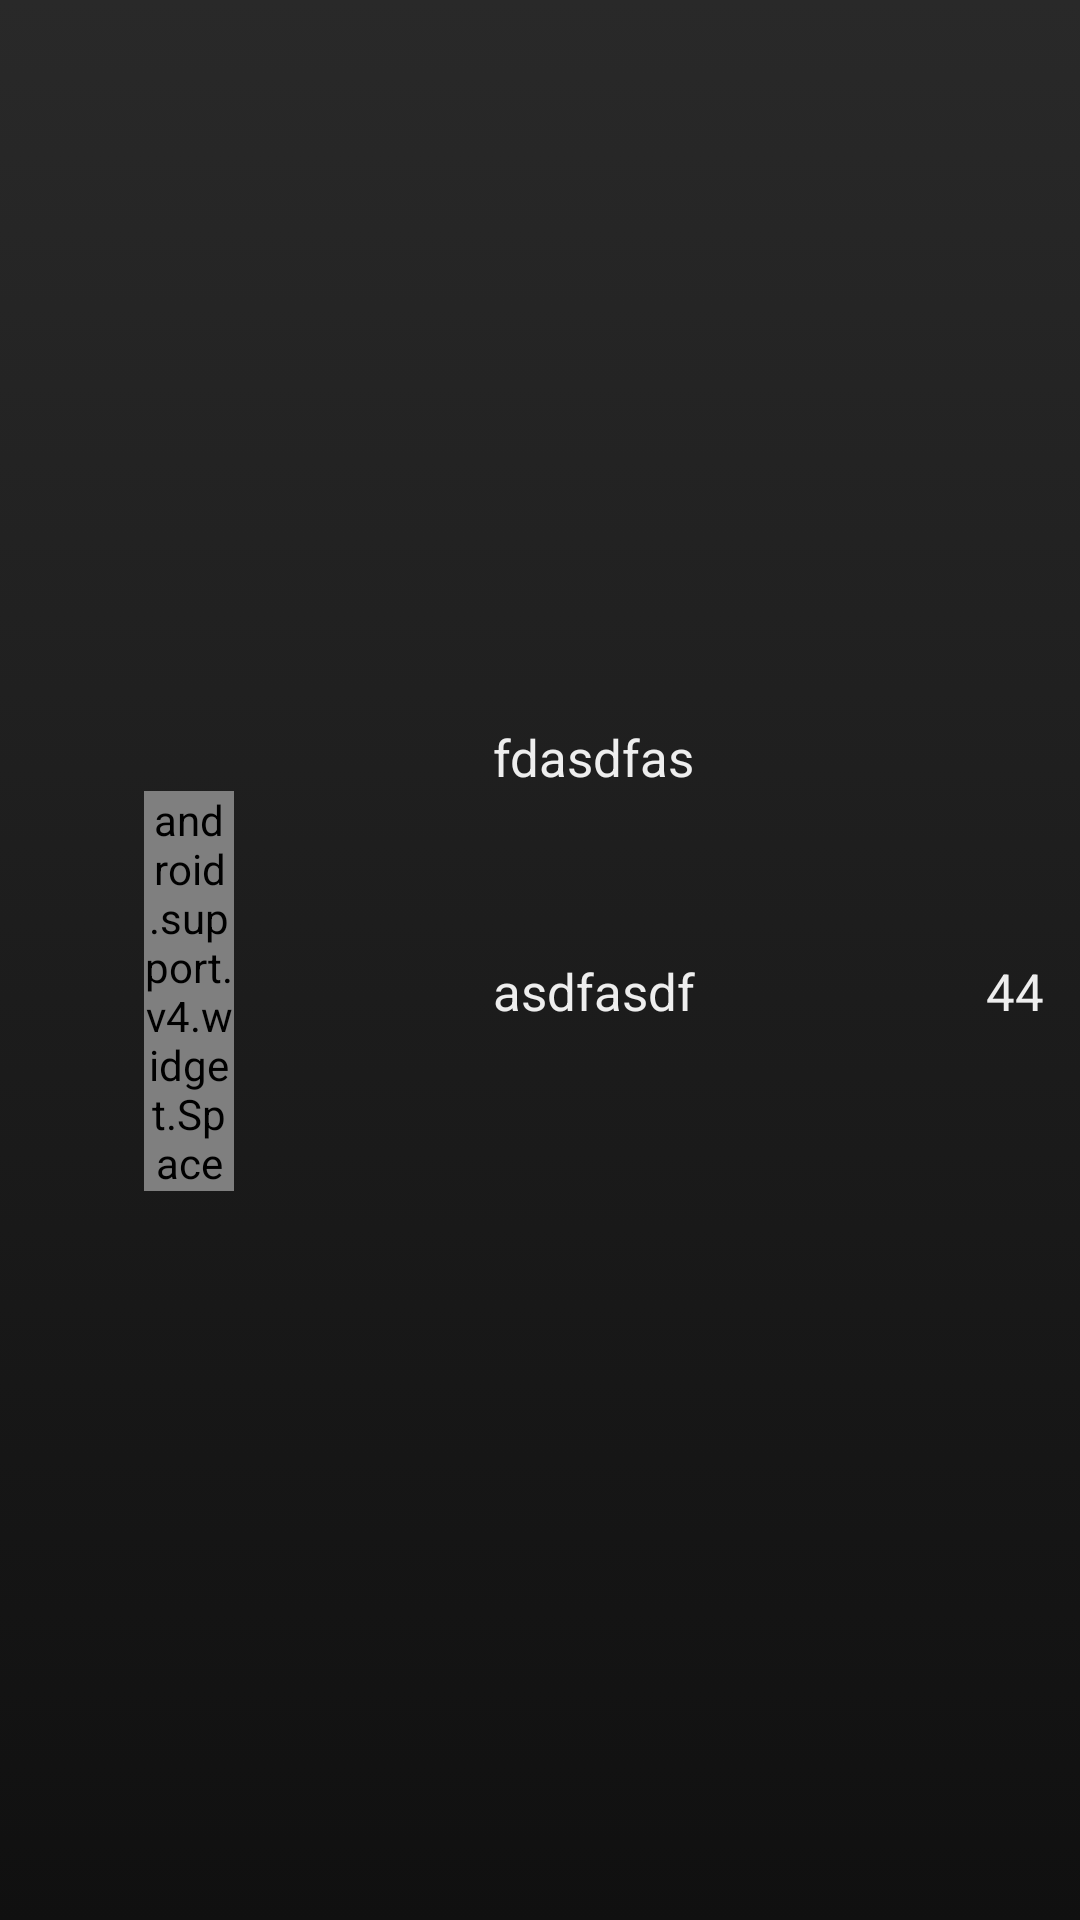

The Android layout XML behind this screen, and the referenced resources:
<!-- AndroidManifest.xml: application theme AppTheme -->
<!-- res/layout/title_view.xml -->
<?xml version="1.0" encoding="utf-8"?>
<LinearLayout xmlns:android="http://schemas.android.com/apk/res/android"
    xmlns:app="http://schemas.android.com/apk/res-auto"
    xmlns:tools="http://schemas.android.com/tools"
    android:layout_width="match_parent"
    android:layout_height="wrap_content"
    android:background="@drawable/title_gradient"
    android:gravity="center"
    android:orientation="vertical">

    <LinearLayout
        android:layout_width="match_parent"
        android:layout_height="match_parent"
        android:orientation="horizontal">
        <ImageView
            android:id="@+id/tvGameIcon"
            android:layout_width="0dp"
            android:layout_height="match_parent"
            android:layout_weight=".1"/>

        <LinearLayout
            android:id="@+id/tvGameLLayout"
            android:layout_width="0dp"
            android:layout_height="match_parent"
            android:layout_weight=".9"
            android:gravity="center"
            android:orientation="vertical"
            android:layout_marginBottom="2dp">

            <TextView
                android:id="@+id/tvGameTitle"
                android:layout_width="wrap_content"
                android:layout_height="wrap_content"
                android:text="fdasdfas"
                android:theme="@style/textStyle" />

            <LinearLayout
                android:layout_width="match_parent"
                android:layout_height="wrap_content"
                android:gravity="center"
                android:weightSum="1">

                <android.support.v4.widget.Space
                    android:id="@+id/tvSpacer"
                    android:layout_width="0dp"
                    android:layout_height="wrap_content"
                    android:layout_marginLeft="12dp"
                    android:layout_weight=".1" />

                <TextView
                    android:id="@+id/tvGameCategory"
                    android:layout_width="0dp"
                    android:layout_height="wrap_content"
                    android:layout_weight=".8"
                    android:gravity="center"
                    android:text="asdfasdf"
                    android:theme="@style/textStyle" />

                <TextView
                    android:id="@+id/tvAttemptCount"
                    android:layout_width="0dp"
                    android:layout_height="wrap_content"
                    android:layout_marginRight="12dp"
                    android:layout_weight=".1"
                    android:gravity="right"
                    android:text="44"
                    android:theme="@style/textStyle" />
            </LinearLayout>
        </LinearLayout>
    </LinearLayout>
</LinearLayout>
<!-- resources referenced by this layout -->
<resources>
  <!-- drawable title_gradient (drawable) -->
  <?xml version="1.0" encoding="utf-8"?>
  <selector xmlns:android="http://schemas.android.com/apk/res/android">
      <item>
          <shape>
              <gradient
                  android:startColor="#FF292929"
                  android:endColor="#FF101010"
                  android:angle="270"/>
          </shape>
      </item>
  </selector>
  <style name="textStyle">
          <item name="android:textSize">17sp</item>
          <item name="android:textColor">#FFEEEEEE</item>
      </style>
  <style name="AppTheme" parent="Theme.AppCompat.Light.NoActionBar">
          
          <item name="colorPrimary">@color/colorPrimary</item>
          <item name="colorPrimaryDark">@color/colorPrimaryDark</item>
          <item name="colorAccent">@color/colorAccent</item>
      </style>
  <!-- not gathered from this repository: default colours our renderer supplied (Android Studio template values) -->
  <color name="colorPrimary">#FF6200EE</color>
  <color name="colorPrimaryDark">#FF3700B3</color>
  <color name="colorAccent">#FF03DAC5</color>
</resources>
